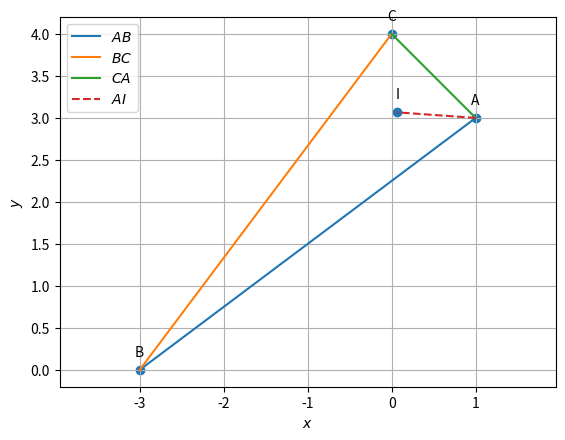

Write the Python code that produced this figure.
import numpy as np
import matplotlib.pyplot as plt
import matplotlib.image as mpimg

A=np.array([1,3])
B=np.array([-3,0])
C=np.array([0,4])
#finding the side lengths
a=np.linalg.norm(C-B)
b=np.linalg.norm(C-A)
c=np.linalg.norm(A-B)
print("a=",a,"b=",b,"c=",c)

#Orthogonal matrix
omat = np.array([[0,1],[-1,0]]) 

#Triangle vertices
def tri_vert(a,b,c):
  p = (a**2 + c**2-b**2 )/(2*a)
  q = np.sqrt(c**2-p**2)
  A = np.array([p,q]) 
  B = np.array([0,0]) 
  C = np.array([a,0]) 
  return  A,B,C

def dir_vec(A,B):
  return B-A

def norm_vec(A,B):
  return omat@dir_vec(A,B)
  #return np.matmul(omat, dir_vec(A,B))

#Generate line points
def line_gen(A,B):
  len =10
  dim = A.shape[0]
  x_AB = np.zeros((dim,len))
  lam_1 = np.linspace(0,1,len)
  for i in range(len):
    temp1 = A + lam_1[i]*(B-A)
    x_AB[:,i]= temp1.T
  return x_AB

#finding Incentre 
t = norm_vec(B,C) 
n1 = t/np.linalg.norm(t) #unit normal vector
t = norm_vec(C,A)
n2 = t/np.linalg.norm(t)
t = norm_vec(A,B)
n3 = t/np.linalg.norm(t)

#Intersection of two lines
def line_intersect(n1,A1,n2,A2):
  N=np.block([[n1],[n2]])
  p = np.zeros(2)
  p[0] = n1@A1
  p[1] = n2@A2
  #Intersection
  P=np.linalg.inv(N)@p
  return P

I=line_intersect(n1-n3,B,n1-n2,C)  #Incentre
#Incentre
print("I = ",I)


def icircle(A,B,C):
  k1 = 1
  k2 = 1
  p = np.zeros(2)
  t = norm_vec(B,C)
  n1 = t/np.linalg.norm(t)
  t = norm_vec(C,A)
  n2 = t/np.linalg.norm(t)
  t = norm_vec(A,B)
  n3 = t/np.linalg.norm(t)
  p[0] = n1@B- k1*n2@C
  p[1] = n2@C- k2*n3@A
  r = n1@(I-B)
  return r
  
def circ_gen(O,r):
	len = 50
	theta = np.linspace(0,2*np.pi,len)
	x_circ = np.zeros((2,len))
	x_circ[0,:] = r*np.cos(theta)
	x_circ[1,:] = r*np.sin(theta)
	x_circ = (x_circ.T + O).T
	return x_circ      

#Generating all lines
x_AB = line_gen(A,B)
x_BC = line_gen(B,C)
x_CA = line_gen(C,A)

#Generating the incircle
r = icircle(A,B,C)
x_icirc= circ_gen(I,r)

#Plotting all lines
plt.plot(x_AB[0,:],x_AB[1,:],label='$AB$')
plt.plot(x_BC[0,:],x_BC[1,:],label='$BC$')
plt.plot(x_CA[0,:],x_CA[1,:],label='$CA$')

#plt.plot(x_icirc[0,:],x_icirc[1,:],label='$incircle$')

#finding k for E_3 and F_3 and D_3
k1=((I-A)@(A-B))/((A-B)@(A-B))
k2=((I-A)@(A-C))/((A-C)@(A-C))
k3=((I-B)@(C-B))/((C-B)@(C-B))
#finding E_3 and F_3 and D_3
E3=A+(k1*(A-B))
F3=A+(k2*(A-C))
D3=B+(k3*(C-B))
x_ID3 = line_gen(I,D3)
#plt.plot(x_ID3[0,:],x_ID3[1,:],label='$ID3$')
x_AI = line_gen(A,I)
plt.plot(x_AI[0,:],x_AI[1,:],'--',label='$AI$')
x_BI = line_gen(B,I)
#plt.plot(x_BI[0,:],x_BI[1,:],'--',label='$BI$')
x_CI = line_gen(C,I)
#plt.plot(x_CI[0,:],x_CI[1,:],'--',label='$CI$')
print("k1 = ",k1)
print("k2 = ",k2)
print("k3 = ",k3)
print("D3 = ",D3)
print("E3 = ",E3)
print("F3 = ",F3)

r=a=np.linalg.norm(I-D3)
print("r=",r)
print(A-I)
#Labeling the coordinates
A = A.reshape(-1,1)
B = B.reshape(-1,1)
C = C.reshape(-1,1)
I = I.reshape(-1,1)
D3 = D3.reshape(-1,1)
E3 = E3.reshape(-1,1)
F3 = F3.reshape(-1,1)
tri_coords = np.block([[A,B,C,I]])
plt.scatter(tri_coords[0,:], tri_coords[1,:])
vert_labels = ['A','B','C','I']
for i, txt in enumerate(vert_labels):
    plt.annotate(txt, # this is the text
                 (tri_coords[0,i], tri_coords[1,i]), # this is the point to label
                 textcoords="offset points", # how to position the text
                 xytext=(0,10), # distance from text to points (x,y)
                 ha='center') # horizontal alignment can be left, right or center


plt.xlabel('$x$')
plt.ylabel('$y$')
plt.legend(loc='best')
plt.grid(True) # minor
plt.axis('equal')
plt.savefig("Angle4.jpg",bbox_inches='tight')
